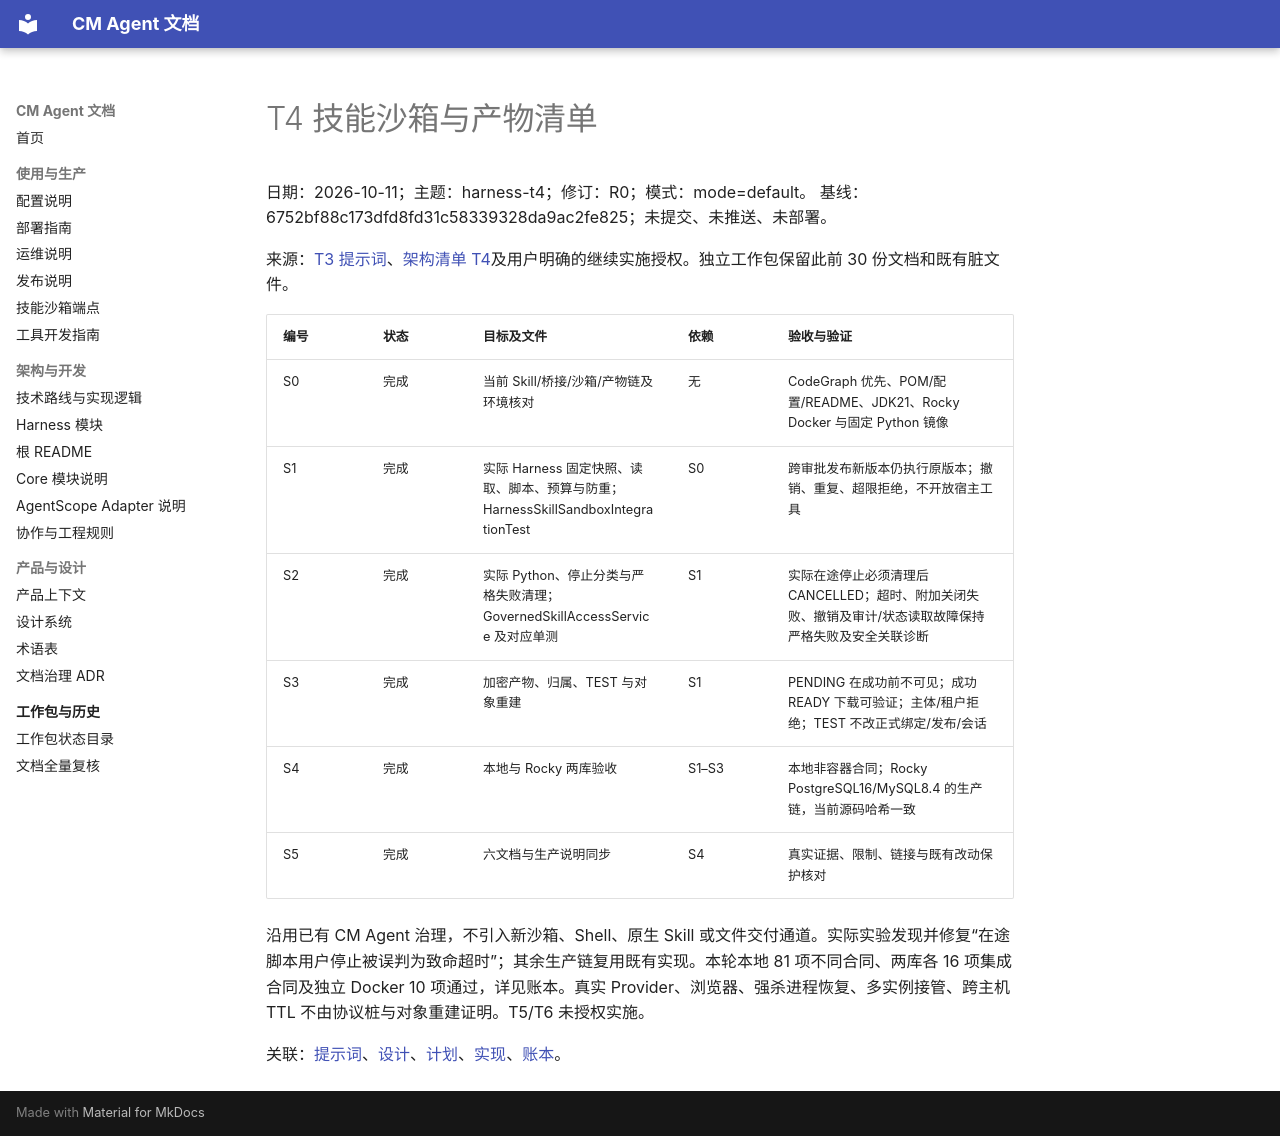

repository: cmming/cm-agent · page: superpowers/checklists/2026-10-11-harness-t4-checklist/index.html · generator: mkdocs

# T4 技能沙箱与产物清单

日期：2026-10-11；主题：harness-t4；修订：R0；模式：mode=default。
基线：6752bf88c173dfd8fd31c58339328da9ac2fe825；未提交、未推送、未部署。

来源：[T3 提示词](../prompts/2026-10-10-harness-t3-prompt.md)、[架构清单 T4](2026-10-10-harness-architecture-checklist.md)及用户明确的继续实施授权。独立工作包保留此前 30 份文档和既有脏文件。

| 编号 | 状态 | 目标及文件 | 依赖 | 验收与验证 |
|---|---|---|---|---|
| S0 | 完成 | 当前 Skill/桥接/沙箱/产物链及环境核对 | 无 | CodeGraph 优先、POM/配置/README、JDK21、Rocky Docker 与固定 Python 镜像 |
| S1 | 完成 | 实际 Harness 固定快照、读取、脚本、预算与防重；HarnessSkillSandboxIntegrationTest | S0 | 跨审批发布新版本仍执行原版本；撤销、重复、超限拒绝，不开放宿主工具 |
| S2 | 完成 | 实际 Python、停止分类与严格失败清理；GovernedSkillAccessService 及对应单测 | S1 | 实际在途停止必须清理后 CANCELLED；超时、附加关闭失败、撤销及审计/状态读取故障保持严格失败及安全关联诊断 |
| S3 | 完成 | 加密产物、归属、TEST 与对象重建 | S1 | PENDING 在成功前不可见；成功 READY 下载可验证；主体/租户拒绝；TEST 不改正式绑定/发布/会话 |
| S4 | 完成 | 本地与 Rocky 两库验收 | S1–S3 | 本地非容器合同；Rocky PostgreSQL16/MySQL8.4 的生产链，当前源码哈希一致 |
| S5 | 完成 | 六文档与生产说明同步 | S4 | 真实证据、限制、链接与既有改动保护核对 |

沿用已有 CM Agent 治理，不引入新沙箱、Shell、原生 Skill 或文件交付通道。实际实验发现并修复“在途脚本用户停止被误判为致命超时”；其余生产链复用既有实现。本轮本地 81 项不同合同、两库各 16 项集成合同及独立 Docker 10 项通过，详见账本。真实 Provider、浏览器、强杀进程恢复、多实例接管、跨主机 TTL 不由协议桩与对象重建证明。T5/T6 未授权实施。

关联：[提示词](../prompts/2026-10-11-harness-t4-prompt.md)、[设计](../specs/2026-10-11-harness-t4-design.md)、[计划](../plans/2026-10-11-harness-t4.md)、[实现](../implementation/2026-10-11-harness-t4-implementation-design.md)、[账本](../progress/2026-10-11-harness-t4-ledger.md)。
